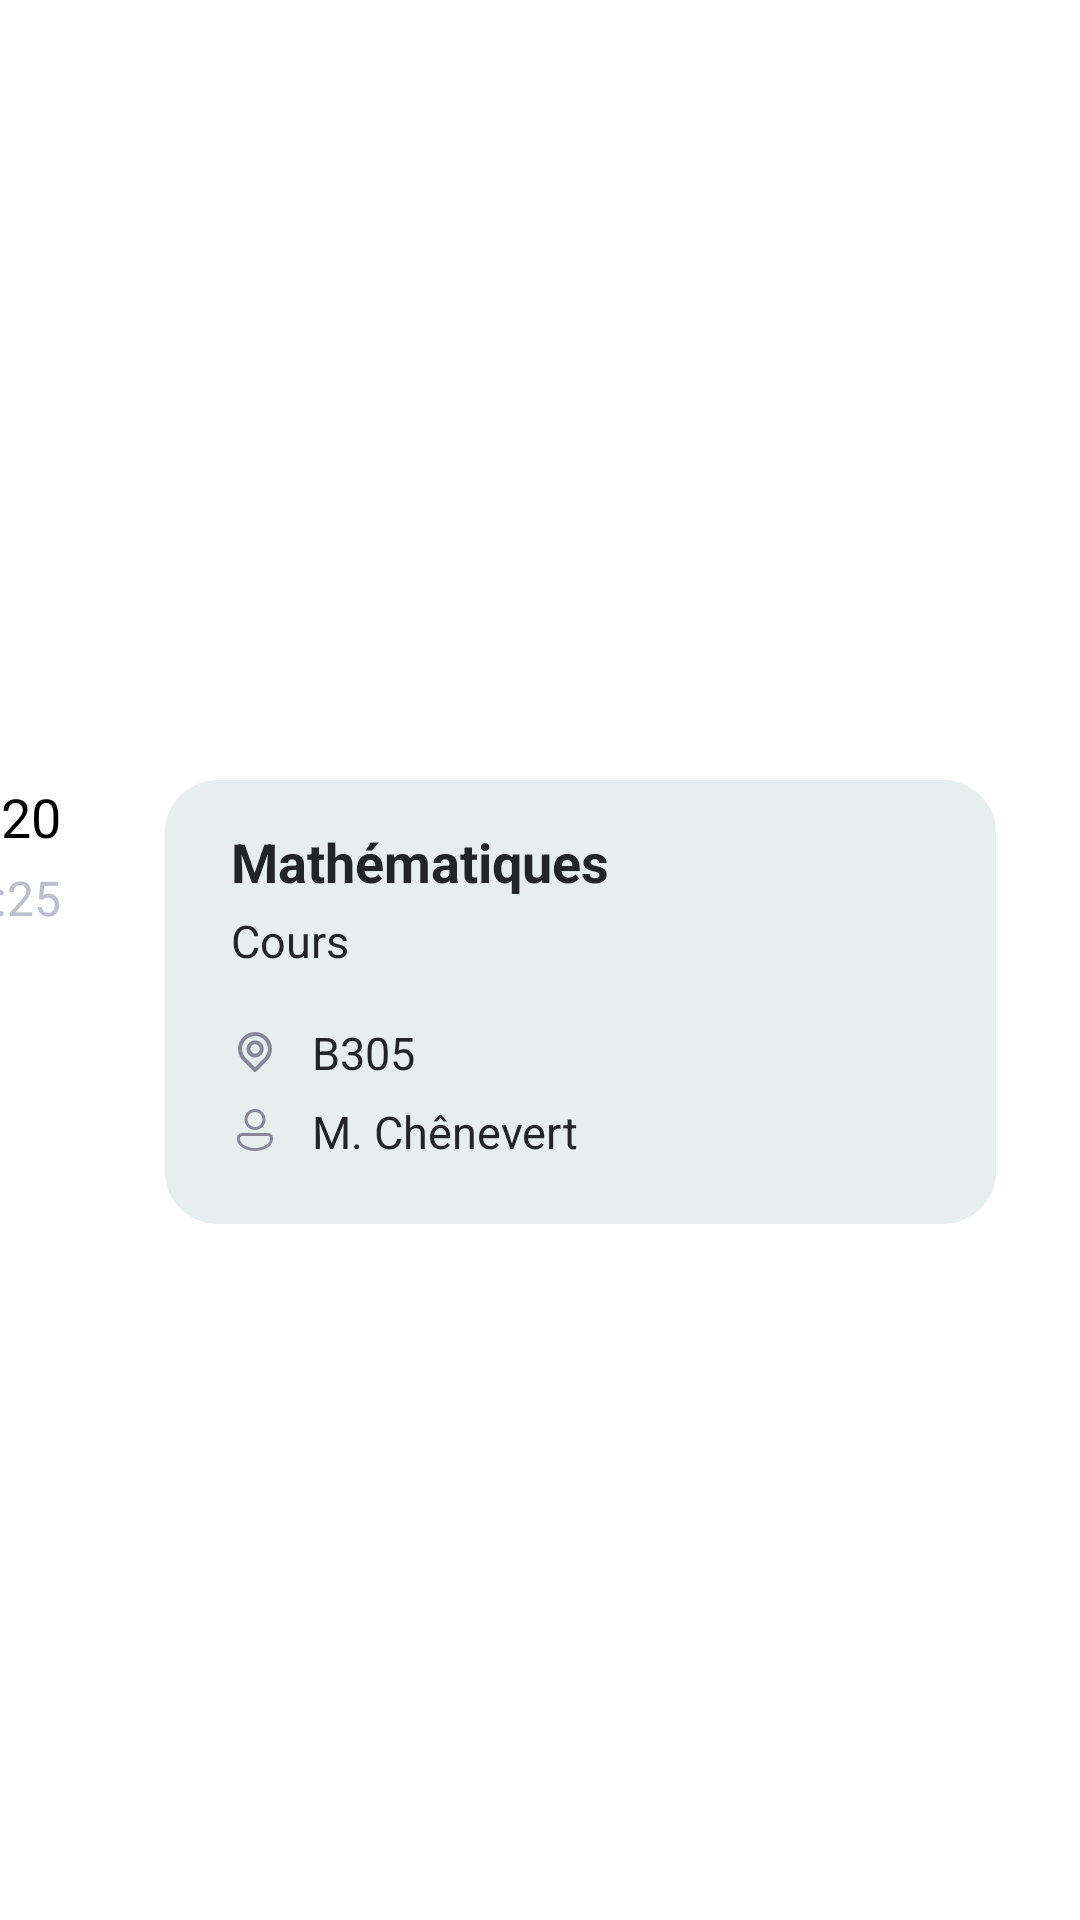

The Android layout XML behind this screen, and the referenced resources:
<!-- AndroidManifest.xml: application theme Theme.AppAurion -->
<!-- res/layout/fragment_course.xml -->
<?xml version="1.0" encoding="utf-8"?>
<androidx.constraintlayout.widget.ConstraintLayout xmlns:android="http://schemas.android.com/apk/res/android"
    xmlns:app="http://schemas.android.com/apk/res-auto"
    xmlns:tools="http://schemas.android.com/tools"
    android:layout_width="match_parent"
    android:layout_height="match_parent">

    <TextView
        android:id="@+id/beginning"
        android:layout_width="wrap_content"
        android:layout_height="wrap_content"
        android:layout_marginEnd="35dp"
        android:text="10:20"
        android:textColor="#000000"
        android:textSize="18sp"
        app:layout_constraintEnd_toStartOf="@+id/constraintLayout"
        app:layout_constraintTop_toTopOf="@+id/constraintLayout" />

    <TextView
        android:id="@+id/end"
        android:layout_width="wrap_content"
        android:layout_height="wrap_content"
        android:layout_marginTop="4dp"
        android:layout_marginEnd="35dp"
        android:text="12:25"
        android:textColor="#BBC0CC"
        android:textSize="16sp"
        app:layout_constraintEnd_toStartOf="@+id/constraintLayout"
        app:layout_constraintTop_toBottomOf="@+id/beginning" />

    <androidx.constraintlayout.widget.ConstraintLayout
        android:id="@+id/constraintLayout"
        android:layout_width="277dp"
        android:layout_height="148dp"
        android:layout_marginTop="260dp"
        android:layout_marginEnd="28dp"
        android:background="@drawable/background_course"
        app:layout_constraintEnd_toEndOf="parent"
        app:layout_constraintTop_toTopOf="parent">

        <TextView
            android:id="@+id/specie"
            android:layout_width="wrap_content"
            android:layout_height="wrap_content"
            android:layout_marginStart="22dp"
            android:layout_marginTop="15dp"
            android:text="Mathématiques"
            android:textColor="#212525"
            android:textSize="18sp"
            android:textStyle="bold"
            app:layout_constraintStart_toStartOf="parent"
            app:layout_constraintTop_toTopOf="parent" />

        <TextView
            android:id="@+id/type"
            android:layout_width="wrap_content"
            android:layout_height="wrap_content"
            android:layout_marginStart="22dp"
            android:layout_marginTop="4dp"
            android:text="Cours"
            android:textColor="#212525"
            android:textSize="15sp"
            app:layout_constraintStart_toStartOf="parent"
            app:layout_constraintTop_toBottomOf="@+id/specie" />

        <ImageView
            android:id="@+id/localisation"
            android:layout_width="wrap_content"
            android:layout_height="wrap_content"
            android:layout_marginStart="24dp"
            android:layout_marginTop="20dp"
            app:layout_constraintStart_toStartOf="parent"
            app:layout_constraintTop_toBottomOf="@+id/type"
            app:srcCompat="@drawable/localisation" />

        <TextView
            android:id="@+id/subject2"
            android:layout_width="wrap_content"
            android:layout_height="wrap_content"
            android:layout_marginStart="13dp"
            android:layout_marginTop="17dp"
            android:text="B305"
            android:textColor="#212525"
            android:textSize="15sp"
            app:layout_constraintStart_toEndOf="@+id/localisation"
            app:layout_constraintTop_toBottomOf="@+id/type" />

        <ImageView
            android:id="@+id/profil"
            android:layout_width="16dp"
            android:layout_height="16dp"
            android:layout_marginStart="22dp"
            android:layout_marginTop="11dp"
            app:layout_constraintStart_toStartOf="parent"
            app:layout_constraintTop_toBottomOf="@+id/localisation"
            app:srcCompat="@drawable/profil" />

        <TextView
            android:id="@+id/teacher"
            android:layout_width="wrap_content"
            android:layout_height="wrap_content"
            android:layout_marginStart="11dp"
            android:layout_marginTop="6dp"
            android:text="M. Chênevert"
            android:textColor="#212525"
            android:textSize="15sp"
            app:layout_constraintStart_toEndOf="@+id/profil"
            app:layout_constraintTop_toBottomOf="@+id/subject2" />
    </androidx.constraintlayout.widget.ConstraintLayout>


</androidx.constraintlayout.widget.ConstraintLayout>
<!-- resources referenced by this layout -->
<resources>
  <!-- drawable background_course (drawable) -->
  <vector xmlns:android="http://schemas.android.com/apk/res/android"
      android:width="250dp"
      android:height="137dp"
      android:viewportWidth="250"
      android:viewportHeight="137">
    <path
        android:pathData="M16,0L234,0A16,16 0,0 1,250 16L250,121A16,16 0,0 1,234 137L16,137A16,16 0,0 1,0 121L0,16A16,16 0,0 1,16 0z"
        android:fillColor="#E6EFEE"/>
  </vector>
  <!-- drawable localisation (drawable) -->
  <vector xmlns:android="http://schemas.android.com/apk/res/android"
      android:width="12dp"
      android:height="14dp"
      android:viewportWidth="12"
      android:viewportHeight="14">
    <path
        android:pathData="M10,1.987C8.939,0.926 7.5,0.33 6,0.33C4.5,0.33 3.061,0.926 2,1.987C0.939,3.048 0.343,4.486 0.343,5.987C0.343,7.487 0.939,8.926 2,9.987L5.513,13.507C5.575,13.569 5.649,13.619 5.73,13.653C5.812,13.686 5.899,13.704 5.987,13.704C6.075,13.704 6.162,13.686 6.243,13.653C6.324,13.619 6.398,13.569 6.46,13.507L10,9.953C11.056,8.897 11.65,7.464 11.65,5.97C11.65,4.476 11.056,3.043 10,1.987ZM9.047,9L6,12.06L2.953,9C2.351,8.398 1.942,7.63 1.776,6.795C1.61,5.96 1.695,5.094 2.022,4.307C2.348,3.52 2.9,2.848 3.608,2.375C4.316,1.902 5.148,1.649 6,1.649C6.852,1.649 7.684,1.902 8.392,2.375C9.1,2.848 9.652,3.52 9.978,4.307C10.304,5.094 10.39,5.96 10.224,6.795C10.058,7.63 9.649,8.398 9.047,9ZM4,3.94C3.462,4.48 3.16,5.211 3.16,5.973C3.16,6.736 3.462,7.467 4,8.007C4.4,8.407 4.909,8.681 5.464,8.793C6.018,8.905 6.594,8.851 7.118,8.637C7.642,8.424 8.091,8.06 8.41,7.592C8.728,7.124 8.901,6.573 8.907,6.007C8.91,5.629 8.837,5.254 8.693,4.905C8.548,4.556 8.335,4.239 8.067,3.973C7.802,3.703 7.487,3.488 7.14,3.34C6.792,3.192 6.418,3.114 6.04,3.111C5.662,3.108 5.287,3.179 4.937,3.322C4.587,3.464 4.269,3.674 4,3.94ZM7.127,7.06C6.874,7.316 6.54,7.477 6.182,7.515C5.824,7.552 5.464,7.464 5.164,7.266C4.863,7.067 4.641,6.771 4.535,6.427C4.429,6.083 4.446,5.712 4.583,5.379C4.72,5.046 4.968,4.771 5.286,4.601C5.603,4.431 5.969,4.376 6.323,4.446C6.676,4.517 6.994,4.707 7.222,4.986C7.45,5.264 7.574,5.613 7.573,5.973C7.564,6.385 7.391,6.776 7.093,7.06H7.127Z"
        android:fillColor="#88889D"/>
  </vector>
  <!-- drawable profil (drawable) -->
  <vector xmlns:android="http://schemas.android.com/apk/res/android"
      android:width="32dp"
      android:height="32dp"
      android:viewportWidth="32"
      android:viewportHeight="32">
    <path
        android:pathData="M23,9C23,12.866 19.866,16 16,16C12.134,16 9,12.866 9,9C9,5.134 12.134,2 16,2C19.866,2 23,5.134 23,9ZM21,9C21,6.239 18.761,4 16,4C13.239,4 11,6.239 11,9C11,11.761 13.239,14 16,14C18.761,14 21,11.761 21,9ZM7.5,18C5.567,18 4,19.567 4,21.5L4,22C4,24.393 5.523,26.417 7.685,27.793C9.859,29.177 12.802,30 16,30C19.198,30 22.141,29.177 24.315,27.793C26.477,26.417 28,24.393 28,22V21.5C28,19.567 26.433,18 24.5,18H7.5ZM6,21.5C6,20.672 6.672,20 7.5,20H24.5C25.328,20 26,20.671 26,21.5V22C26,23.472 25.06,24.949 23.241,26.106C21.434,27.256 18.877,28 16,28C13.123,28 10.566,27.256 8.759,26.106C6.94,24.949 6,23.472 6,22L6,21.5Z"
        android:fillColor="#88889D"/>
  </vector>
  <style name="Theme.AppAurion" parent="Theme.MaterialComponents.DayNight.DarkActionBar">
          
          <item name="colorPrimary">@color/purple_500</item>
          <item name="colorPrimaryVariant">@color/purple_700</item>
          <item name="colorOnPrimary">@color/white</item>
          
          <item name="colorSecondary">@color/teal_200</item>
          <item name="colorSecondaryVariant">@color/teal_700</item>
          <item name="colorOnSecondary">@color/black</item>
          
          <item name="android:statusBarColor" tools:targetApi="l">?attr/colorPrimaryVariant</item>
          
      </style>
  <color name="purple_500">#88BFBA</color>
  <color name="purple_700">#88BFBA</color>
  <color name="white">#FFFFFFFF</color>
  <color name="teal_200">#88BFBA</color>
  <color name="teal_700">#FF018786</color>
  <color name="black">#FF000000</color>
</resources>
